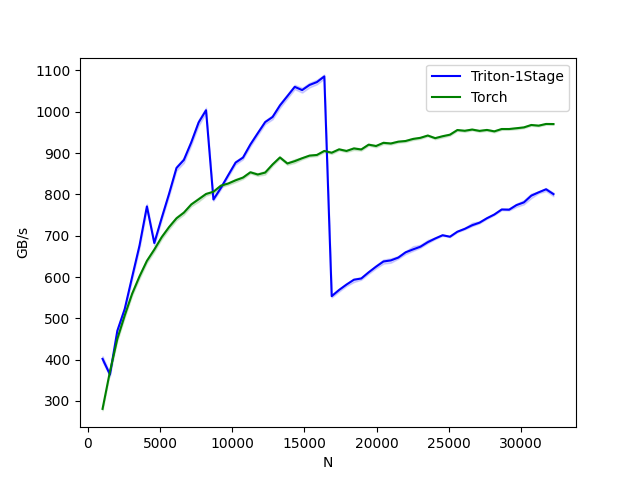

The file beside this chart, header and first rows:
N, Triton-1Stage, Torch
1024, 401.9, 280.9
1536, 364.1, 371.2
2048, 469.9, 450.3
2560, 522.7, 507
3072, 600, 559.5
3584, 676.2, 601.6
4096, 771, 639.1
4608, 682.4, 666.5
5120, 742.9, 696.5
5632, 801.5, 720.9
6144, 863.9, 742.1
6656, 883.4, 755.8
7168, 925.9, 775.7
7680, 974.2, 788.2
8192, 1004, 801
8704, 787.7, 806.4
9216, 815.5, 821.1
9728, 846.5, 826.3
10240, 877.1, 834.1
10752, 889.1, 840.8
11264, 920.9, 853.6
11776, 948.2, 848.1
12288, 975, 852.8
12800, 987.3, 872.5
13312, 1015, 889.5
13824, 1038, 874.9
14336, 1060, 880.5
14848, 1053, 887.6
15360, 1065, 893.9
15872, 1072, 895.5
16384, 1086, 905.2
16896, 553.7, 900.9
17408, 568.7, 909.1
17920, 581.8, 905.2
18432, 593.4, 911.2
18944, 596.5, 908.8
19456, 611.4, 920.4
19968, 625.1, 917.1
20480, 637.6, 924.9
20992, 640.3, 923.2
21504, 647, 927.6
22016, 659.9, 929.3
22528, 666.9, 934.2
23040, 673.4, 937
23552, 684.5, 942.5
24064, 693.3, 936.1
24576, 701.2, 940.8
25088, 697.6, 944.6
25600, 709.7, 955.8
26112, 716.6, 954
26624, 725.4, 957
27136, 731.6, 953.7
27648, 742.3, 956
28160, 751.4, 952.6
28672, 763.5, 958.3
29184, 763, 958.3
29696, 774.1, 960.2
30208, 780.7, 962.2
30720, 797, 968
31232, 805.1, 966.4
... 2 more rows
